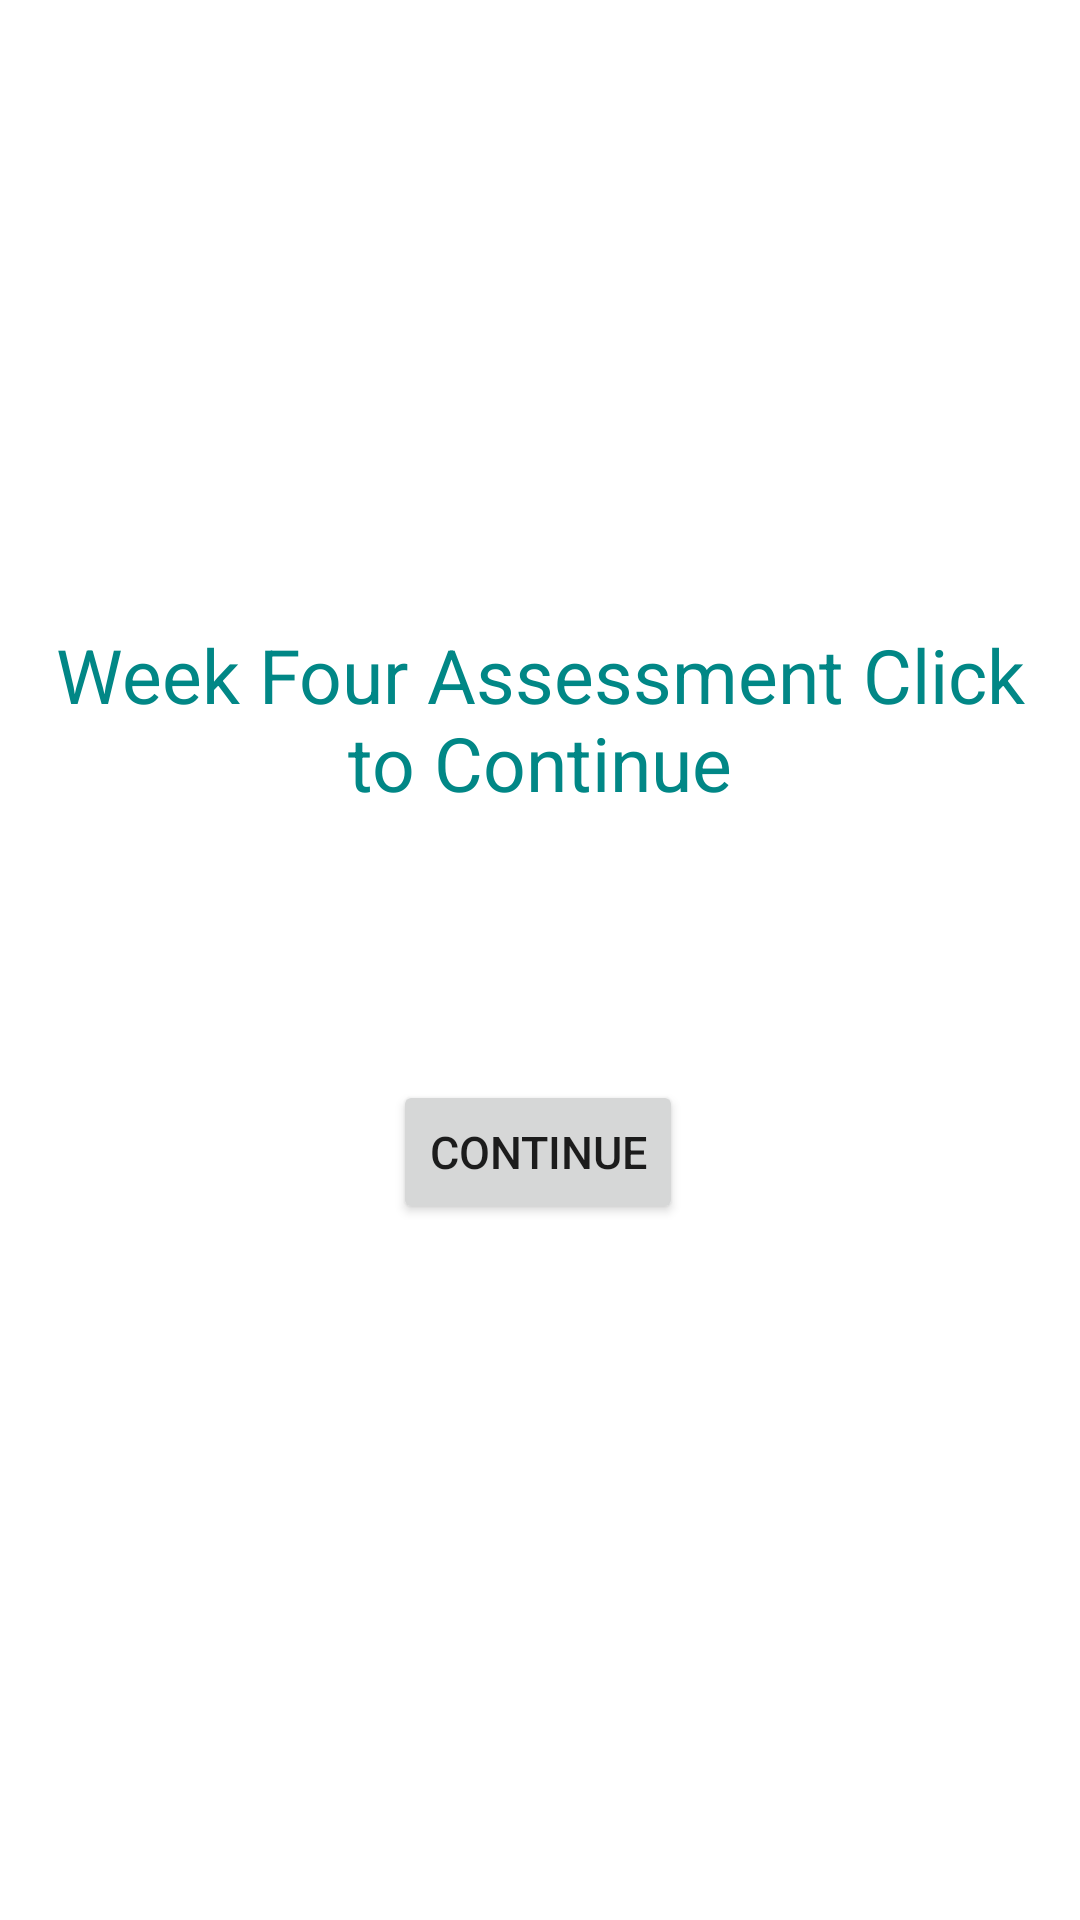

Layout XML and referenced resources for this Android screen:
<!-- AndroidManifest.xml: application theme Theme.Week4Assessment -->
<!-- res/layout/activity_main.xml -->
<?xml version="1.0" encoding="utf-8"?>

<androidx.constraintlayout.widget.ConstraintLayout xmlns:android="http://schemas.android.com/apk/res/android"
    xmlns:app="http://schemas.android.com/apk/res-auto"
    xmlns:tools="http://schemas.android.com/tools"
    android:layout_width="match_parent"
    android:layout_height="match_parent"
    tools:context=".MainActivity">


    <Button
        android:id="@+id/welcomeBtn"
        android:layout_width="wrap_content"
        android:layout_height="wrap_content"
        android:layout_marginBottom="232dp"
        android:text="Continue"
        android:textSize="15dp"
        app:layout_constraintBottom_toBottomOf="parent"
        app:layout_constraintEnd_toEndOf="parent"
        app:layout_constraintHorizontal_bias="0.498"
        app:layout_constraintStart_toStartOf="parent" />

    <TextView
        android:id="@+id/txtWelcome"
        android:padding="5dp"
        android:textColor="@color/teal_700"
        android:layout_width="wrap_content"
        android:layout_height="wrap_content"
        android:layout_marginBottom="84dp"
        android:text="Week Four Assessment Click to Continue"
        android:textAlignment="center"
        android:ems="50"
        android:textSize="25dp"
        app:layout_constraintBottom_toTopOf="@+id/welcomeBtn"
        app:layout_constraintStart_toStartOf="parent" />
</androidx.constraintlayout.widget.ConstraintLayout>
<!-- resources referenced by this layout -->
<resources>
  <style name="Theme.Week4Assessment" parent="Theme.MaterialComponents.DayNight.DarkActionBar">
          
          <item name="colorPrimary">@color/purple_500</item>
          <item name="colorPrimaryVariant">@color/purple_700</item>
          <item name="colorOnPrimary">@color/white</item>
          
          <item name="colorSecondary">@color/teal_200</item>
          <item name="colorSecondaryVariant">@color/teal_700</item>
          <item name="colorOnSecondary">@color/black</item>
          
          <item name="android:statusBarColor" tools:targetApi="l">?attr/colorPrimaryVariant</item>
          
      </style>
  <!-- not gathered from this repository: default colours our renderer supplied (Android Studio template values) -->
  <color name="purple_500">#FF6200EE</color>
  <color name="purple_700">#FF3700B3</color>
  <color name="teal_200">#FF03DAC5</color>
  <color name="teal_700">#FF018786</color>
  <color name="black">#FF000000</color>
  <color name="white">#FFFFFFFF</color>
</resources>
